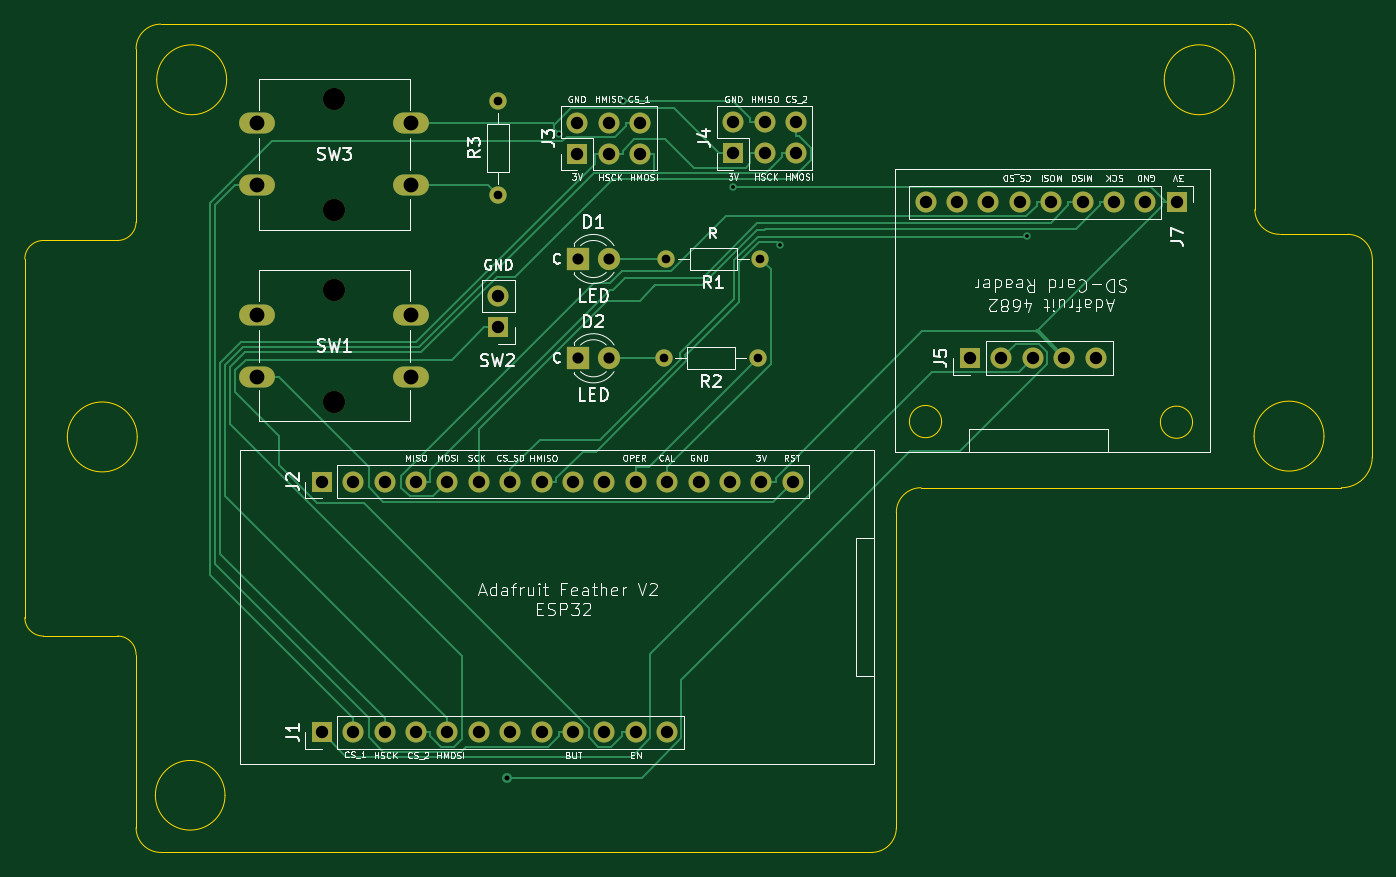
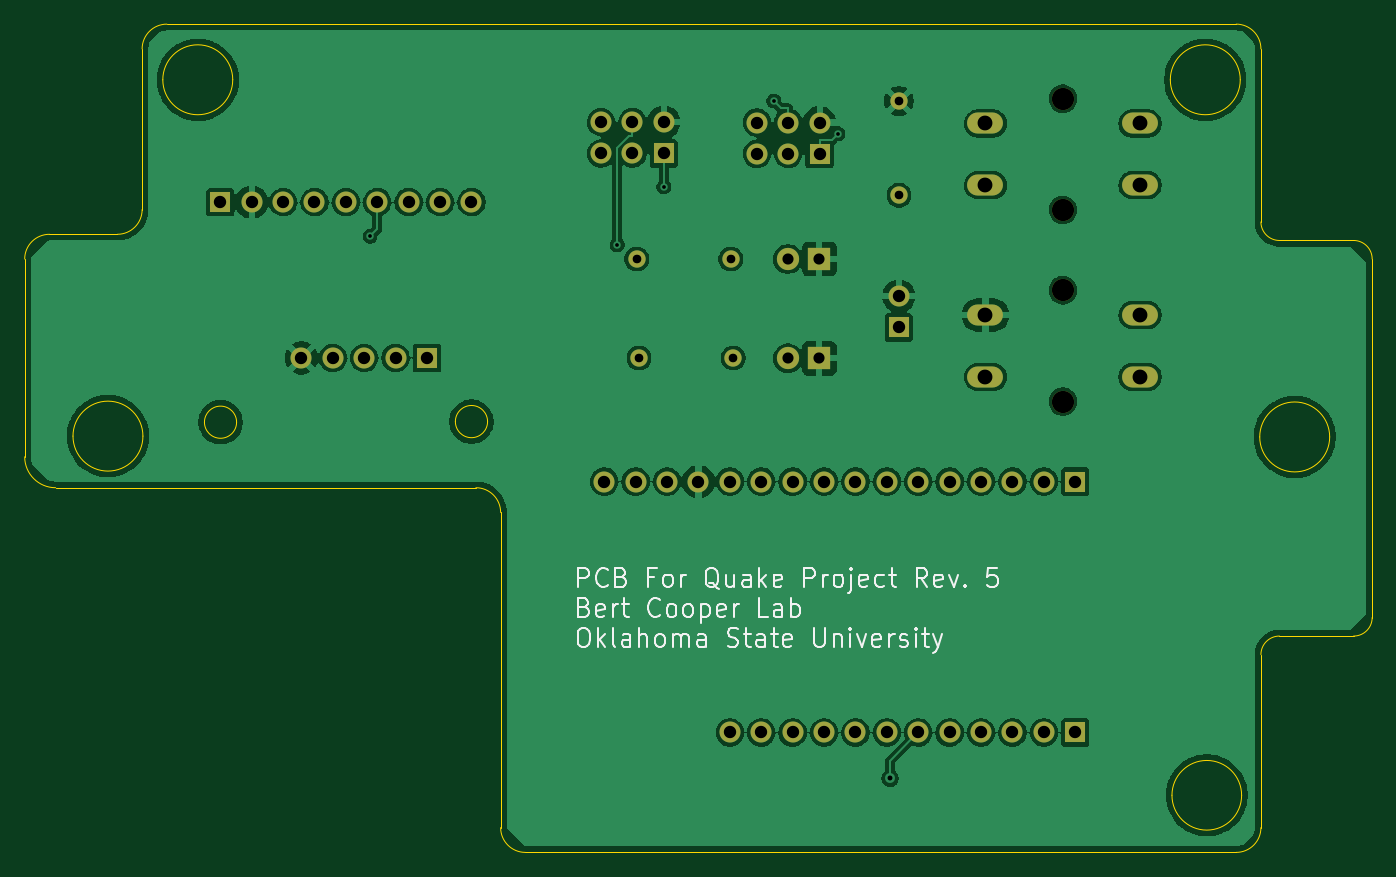
Circuit board: 11 layer files. Board 109.0 x 67.0 mm.
- bottom_copper: Quake_PCB_3-B_Cu.gbl (166962 bytes)
- bottom_mask: Quake_PCB_3-B_Mask.gbs (2789 bytes)
- paste: Quake_PCB_3-B_Paste.gbp (490 bytes)
- bottom_silk: Quake_PCB_3-B_Silkscreen.gbo (33711 bytes)
- outline: Quake_PCB_3-Edge_Cuts.gm1 (3087 bytes)
- top_copper: Quake_PCB_3-F_Cu.gtl (14755 bytes)
- top_mask: Quake_PCB_3-F_Mask.gts (2789 bytes)
- paste: Quake_PCB_3-F_Paste.gtp (490 bytes)
- top_silk: Quake_PCB_3-F_Silkscreen.gto (112010 bytes)
- drill: Quake_PCB_3-NPTH.drl (393 bytes)
- drill: Quake_PCB_3-PTH.drl (1770 bytes)

=== bottom_copper: Quake_PCB_3-B_Cu.gbl (166962 bytes, source omitted) ===
=== bottom_mask: Quake_PCB_3-B_Mask.gbs ===
G04 #@! TF.GenerationSoftware,KiCad,Pcbnew,9.0.2*
G04 #@! TF.CreationDate,2025-09-04T17:03:48-05:00*
G04 #@! TF.ProjectId,Quake_PCB_3,5175616b-655f-4504-9342-5f332e6b6963,rev?*
G04 #@! TF.SameCoordinates,Original*
G04 #@! TF.FileFunction,Soldermask,Bot*
G04 #@! TF.FilePolarity,Negative*
%FSLAX46Y46*%
G04 Gerber Fmt 4.6, Leading zero omitted, Abs format (unit mm)*
G04 Created by KiCad (PCBNEW 9.0.2) date 2025-09-04 17:03:48*
%MOMM*%
%LPD*%
G01*
G04 APERTURE LIST*
%ADD10R,1.700000X1.700000*%
%ADD11O,1.700000X1.700000*%
%ADD12C,1.400000*%
%ADD13O,1.400000X1.400000*%
%ADD14R,1.800000X1.800000*%
%ADD15C,1.800000*%
%ADD16O,2.900000X1.700000*%
%ADD17C,1.700000*%
G04 APERTURE END LIST*
D10*
X183680000Y-74900000D03*
D11*
X181140000Y-74900000D03*
X178600000Y-74900000D03*
X176060000Y-74900000D03*
X173520000Y-74900000D03*
X170980000Y-74900000D03*
X168440000Y-74900000D03*
X165900000Y-74900000D03*
X163360000Y-74900000D03*
D10*
X114520000Y-97500000D03*
D11*
X117060000Y-97500000D03*
X119600000Y-97500000D03*
X122140000Y-97500000D03*
X124680000Y-97500000D03*
X127220000Y-97500000D03*
X129760000Y-97500000D03*
X132300000Y-97500000D03*
X134840000Y-97500000D03*
X137380000Y-97500000D03*
X139920000Y-97500000D03*
X142460000Y-97500000D03*
X145000000Y-97500000D03*
X147540000Y-97500000D03*
X150080000Y-97500000D03*
X152620000Y-97500000D03*
D12*
X150000000Y-79500000D03*
D13*
X142380000Y-79500000D03*
D14*
X135225000Y-79500000D03*
D15*
X137765000Y-79500000D03*
D10*
X114520000Y-117800000D03*
D11*
X117060000Y-117800000D03*
X119600000Y-117800000D03*
X122140000Y-117800000D03*
X124680000Y-117800000D03*
X127220000Y-117800000D03*
X129760000Y-117800000D03*
X132300000Y-117800000D03*
X134840000Y-117800000D03*
X137380000Y-117800000D03*
X139920000Y-117800000D03*
X142460000Y-117800000D03*
D10*
X147800000Y-70960000D03*
D11*
X147800000Y-68420000D03*
X150340000Y-70960000D03*
X150340000Y-68420000D03*
X152880000Y-70960000D03*
X152880000Y-68420000D03*
D10*
X128790000Y-85030000D03*
D11*
X128790000Y-82490000D03*
D15*
X115530000Y-66530000D03*
X115530000Y-75530000D03*
D16*
X109280000Y-68530000D03*
X121780000Y-68530000D03*
X109280000Y-73530000D03*
X121780000Y-73530000D03*
D10*
X166960000Y-87500000D03*
D17*
X169500000Y-87500000D03*
X172040000Y-87500000D03*
X174580000Y-87500000D03*
X177120000Y-87500000D03*
D14*
X135225000Y-87530000D03*
D15*
X137765000Y-87530000D03*
D12*
X128780000Y-74340000D03*
X128780000Y-66720000D03*
D15*
X115530000Y-82030000D03*
X115530000Y-91030000D03*
D16*
X109280000Y-84030000D03*
X121780000Y-84030000D03*
X109280000Y-89030000D03*
X121780000Y-89030000D03*
D12*
X149810000Y-87500000D03*
D13*
X142190000Y-87500000D03*
D10*
X135200000Y-71000000D03*
D11*
X135200000Y-68460000D03*
X137740000Y-71000000D03*
X137740000Y-68460000D03*
X140280000Y-71000000D03*
X140280000Y-68460000D03*
M02*

=== paste: Quake_PCB_3-B_Paste.gbp ===
G04 #@! TF.GenerationSoftware,KiCad,Pcbnew,9.0.2*
G04 #@! TF.CreationDate,2025-09-04T17:03:48-05:00*
G04 #@! TF.ProjectId,Quake_PCB_3,5175616b-655f-4504-9342-5f332e6b6963,rev?*
G04 #@! TF.SameCoordinates,Original*
G04 #@! TF.FileFunction,Paste,Bot*
G04 #@! TF.FilePolarity,Positive*
%FSLAX46Y46*%
G04 Gerber Fmt 4.6, Leading zero omitted, Abs format (unit mm)*
G04 Created by KiCad (PCBNEW 9.0.2) date 2025-09-04 17:03:48*
%MOMM*%
%LPD*%
G01*
G04 APERTURE LIST*
G04 APERTURE END LIST*
M02*

=== bottom_silk: Quake_PCB_3-B_Silkscreen.gbo (33711 bytes, source omitted) ===
=== outline: Quake_PCB_3-Edge_Cuts.gm1 ===
G04 #@! TF.GenerationSoftware,KiCad,Pcbnew,9.0.2*
G04 #@! TF.CreationDate,2025-09-04T17:03:48-05:00*
G04 #@! TF.ProjectId,Quake_PCB_3,5175616b-655f-4504-9342-5f332e6b6963,rev?*
G04 #@! TF.SameCoordinates,Original*
G04 #@! TF.FileFunction,Profile,NP*
%FSLAX46Y46*%
G04 Gerber Fmt 4.6, Leading zero omitted, Abs format (unit mm)*
G04 Created by KiCad (PCBNEW 9.0.2) date 2025-09-04 17:03:48*
%MOMM*%
%LPD*%
G01*
G04 APERTURE LIST*
G04 #@! TA.AperFunction,Profile*
%ADD10C,0.050000*%
G04 #@! TD*
G04 APERTURE END LIST*
D10*
X199500000Y-79500000D02*
X199500000Y-95500000D01*
X101500000Y-127500000D02*
G75*
G02*
X99500000Y-125500000I0J2000000D01*
G01*
X99500000Y-62500000D02*
X99500000Y-76500000D01*
X98000000Y-110000000D02*
X92000000Y-110000000D01*
X99595755Y-93892033D02*
G75*
G02*
X93938901Y-93892033I-2828427J0D01*
G01*
X93938901Y-93892033D02*
G75*
G02*
X99595755Y-93892033I2828427J0D01*
G01*
X188328427Y-65000000D02*
G75*
G02*
X182671573Y-65000000I-2828427J0D01*
G01*
X182671573Y-65000000D02*
G75*
G02*
X188328427Y-65000000I2828427J0D01*
G01*
X192000000Y-77500000D02*
X197500000Y-77500000D01*
X99500000Y-76500000D02*
G75*
G02*
X98000000Y-78000000I-1500000J0D01*
G01*
X199500000Y-95500000D02*
G75*
G02*
X197000000Y-98000000I-2500000J0D01*
G01*
X99500000Y-62500000D02*
G75*
G02*
X101500000Y-60500000I2000000J0D01*
G01*
X195593779Y-93825530D02*
G75*
G02*
X189936925Y-93825530I-2828427J0D01*
G01*
X189936925Y-93825530D02*
G75*
G02*
X195593779Y-93825530I2828427J0D01*
G01*
X197500000Y-77500000D02*
G75*
G02*
X199500000Y-79500000I0J-2000000D01*
G01*
X184960000Y-92700000D02*
G75*
G02*
X182360000Y-92700000I-1300000J0D01*
G01*
X182360000Y-92700000D02*
G75*
G02*
X184960000Y-92700000I1300000J0D01*
G01*
X90500000Y-79500000D02*
G75*
G02*
X92000000Y-78000000I1500000J0D01*
G01*
X197000000Y-98000000D02*
X163000000Y-98000000D01*
X90500000Y-108500000D02*
X90500000Y-79500000D01*
X159000000Y-127500000D02*
X101500000Y-127500000D01*
X161000000Y-100000000D02*
X161000000Y-125500000D01*
X92000000Y-78000000D02*
X98000000Y-78000000D01*
X92000000Y-110000000D02*
G75*
G02*
X90500000Y-108500000I0J1500000D01*
G01*
X101500000Y-60500000D02*
X188000000Y-60500000D01*
X161000000Y-125500000D02*
G75*
G02*
X159000000Y-127500000I-2000000J0D01*
G01*
X99500000Y-111500000D02*
X99500000Y-125500000D01*
X106828427Y-65000000D02*
G75*
G02*
X101171573Y-65000000I-2828427J0D01*
G01*
X101171573Y-65000000D02*
G75*
G02*
X106828427Y-65000000I2828427J0D01*
G01*
X98000000Y-110000000D02*
G75*
G02*
X99500000Y-111500000I0J-1500000D01*
G01*
X106695839Y-122878796D02*
G75*
G02*
X101061753Y-122878796I-2817043J0D01*
G01*
X101061753Y-122878796D02*
G75*
G02*
X106695839Y-122878796I2817043J0D01*
G01*
X192000000Y-77500000D02*
G75*
G02*
X190000000Y-75500000I0J2000000D01*
G01*
X164661730Y-92650000D02*
G75*
G02*
X162058270Y-92650000I-1301730J0D01*
G01*
X162058270Y-92650000D02*
G75*
G02*
X164661730Y-92650000I1301730J0D01*
G01*
X161000000Y-100000000D02*
G75*
G02*
X163000000Y-98000000I2000000J0D01*
G01*
X190000000Y-62500000D02*
X190000000Y-75500000D01*
X188000000Y-60500000D02*
G75*
G02*
X190000000Y-62500000I0J-2000000D01*
G01*
M02*

=== top_copper: Quake_PCB_3-F_Cu.gtl (14755 bytes, source omitted) ===
=== top_mask: Quake_PCB_3-F_Mask.gts ===
G04 #@! TF.GenerationSoftware,KiCad,Pcbnew,9.0.2*
G04 #@! TF.CreationDate,2025-09-04T17:03:48-05:00*
G04 #@! TF.ProjectId,Quake_PCB_3,5175616b-655f-4504-9342-5f332e6b6963,rev?*
G04 #@! TF.SameCoordinates,Original*
G04 #@! TF.FileFunction,Soldermask,Top*
G04 #@! TF.FilePolarity,Negative*
%FSLAX46Y46*%
G04 Gerber Fmt 4.6, Leading zero omitted, Abs format (unit mm)*
G04 Created by KiCad (PCBNEW 9.0.2) date 2025-09-04 17:03:48*
%MOMM*%
%LPD*%
G01*
G04 APERTURE LIST*
%ADD10R,1.700000X1.700000*%
%ADD11O,1.700000X1.700000*%
%ADD12C,1.400000*%
%ADD13O,1.400000X1.400000*%
%ADD14R,1.800000X1.800000*%
%ADD15C,1.800000*%
%ADD16O,2.900000X1.700000*%
%ADD17C,1.700000*%
G04 APERTURE END LIST*
D10*
X183680000Y-74900000D03*
D11*
X181140000Y-74900000D03*
X178600000Y-74900000D03*
X176060000Y-74900000D03*
X173520000Y-74900000D03*
X170980000Y-74900000D03*
X168440000Y-74900000D03*
X165900000Y-74900000D03*
X163360000Y-74900000D03*
D10*
X114520000Y-97500000D03*
D11*
X117060000Y-97500000D03*
X119600000Y-97500000D03*
X122140000Y-97500000D03*
X124680000Y-97500000D03*
X127220000Y-97500000D03*
X129760000Y-97500000D03*
X132300000Y-97500000D03*
X134840000Y-97500000D03*
X137380000Y-97500000D03*
X139920000Y-97500000D03*
X142460000Y-97500000D03*
X145000000Y-97500000D03*
X147540000Y-97500000D03*
X150080000Y-97500000D03*
X152620000Y-97500000D03*
D12*
X150000000Y-79500000D03*
D13*
X142380000Y-79500000D03*
D14*
X135225000Y-79500000D03*
D15*
X137765000Y-79500000D03*
D10*
X114520000Y-117800000D03*
D11*
X117060000Y-117800000D03*
X119600000Y-117800000D03*
X122140000Y-117800000D03*
X124680000Y-117800000D03*
X127220000Y-117800000D03*
X129760000Y-117800000D03*
X132300000Y-117800000D03*
X134840000Y-117800000D03*
X137380000Y-117800000D03*
X139920000Y-117800000D03*
X142460000Y-117800000D03*
D10*
X147800000Y-70960000D03*
D11*
X147800000Y-68420000D03*
X150340000Y-70960000D03*
X150340000Y-68420000D03*
X152880000Y-70960000D03*
X152880000Y-68420000D03*
D10*
X128790000Y-85030000D03*
D11*
X128790000Y-82490000D03*
D15*
X115530000Y-66530000D03*
X115530000Y-75530000D03*
D16*
X109280000Y-68530000D03*
X121780000Y-68530000D03*
X109280000Y-73530000D03*
X121780000Y-73530000D03*
D10*
X166960000Y-87500000D03*
D17*
X169500000Y-87500000D03*
X172040000Y-87500000D03*
X174580000Y-87500000D03*
X177120000Y-87500000D03*
D14*
X135225000Y-87530000D03*
D15*
X137765000Y-87530000D03*
D12*
X128780000Y-74340000D03*
X128780000Y-66720000D03*
D15*
X115530000Y-82030000D03*
X115530000Y-91030000D03*
D16*
X109280000Y-84030000D03*
X121780000Y-84030000D03*
X109280000Y-89030000D03*
X121780000Y-89030000D03*
D12*
X149810000Y-87500000D03*
D13*
X142190000Y-87500000D03*
D10*
X135200000Y-71000000D03*
D11*
X135200000Y-68460000D03*
X137740000Y-71000000D03*
X137740000Y-68460000D03*
X140280000Y-71000000D03*
X140280000Y-68460000D03*
M02*

=== paste: Quake_PCB_3-F_Paste.gtp ===
G04 #@! TF.GenerationSoftware,KiCad,Pcbnew,9.0.2*
G04 #@! TF.CreationDate,2025-09-04T17:03:48-05:00*
G04 #@! TF.ProjectId,Quake_PCB_3,5175616b-655f-4504-9342-5f332e6b6963,rev?*
G04 #@! TF.SameCoordinates,Original*
G04 #@! TF.FileFunction,Paste,Top*
G04 #@! TF.FilePolarity,Positive*
%FSLAX46Y46*%
G04 Gerber Fmt 4.6, Leading zero omitted, Abs format (unit mm)*
G04 Created by KiCad (PCBNEW 9.0.2) date 2025-09-04 17:03:48*
%MOMM*%
%LPD*%
G01*
G04 APERTURE LIST*
G04 APERTURE END LIST*
M02*

=== top_silk: Quake_PCB_3-F_Silkscreen.gto (112010 bytes, source omitted) ===
=== drill: Quake_PCB_3-NPTH.drl ===
M48
; DRILL file {KiCad 9.0.2} date 2025-09-04T17:04:39-0500
; FORMAT={-:-/ absolute / metric / decimal}
; #@! TF.CreationDate,2025-09-04T17:04:39-05:00
; #@! TF.GenerationSoftware,Kicad,Pcbnew,9.0.2
; #@! TF.FileFunction,NonPlated,1,2,NPTH
FMAT,2
METRIC
; #@! TA.AperFunction,NonPlated,NPTH,ComponentDrill
T1C1.800
%
G90
G05
T1
X115.53Y-66.53
X115.53Y-75.53
X115.53Y-82.03
X115.53Y-91.03
M30

=== drill: Quake_PCB_3-PTH.drl ===
M48
; DRILL file {KiCad 9.0.2} date 2025-09-04T17:04:39-0500
; FORMAT={-:-/ absolute / metric / decimal}
; #@! TF.CreationDate,2025-09-04T17:04:39-05:00
; #@! TF.GenerationSoftware,Kicad,Pcbnew,9.0.2
; #@! TF.FileFunction,Plated,1,2,PTH
FMAT,2
METRIC
; #@! TA.AperFunction,Plated,PTH,ViaDrill
T1C0.300
; #@! TA.AperFunction,Plated,PTH,ViaDrill
T2C0.400
; #@! TA.AperFunction,Plated,PTH,ComponentDrill
T3C0.700
; #@! TA.AperFunction,Plated,PTH,ComponentDrill
T4C0.900
; #@! TA.AperFunction,Plated,PTH,ComponentDrill
T5C1.000
; #@! TA.AperFunction,Plated,PTH,ComponentDrill
T6C1.200
%
G90
G05
T1
X133.722Y-69.367
X138.901Y-66.721
X147.8Y-73.663
X151.56Y-78.35
X171.564Y-77.646
T2
X129.5Y-121.5
T3
X128.78Y-66.72
X128.78Y-74.34
X142.19Y-87.5
X142.38Y-79.5
X149.81Y-87.5
X150.0Y-79.5
T4
X135.225Y-79.5
X135.225Y-87.53
X137.765Y-79.5
X137.765Y-87.53
T5
X114.52Y-97.5
X114.52Y-117.8
X117.06Y-97.5
X117.06Y-117.8
X119.6Y-97.5
X119.6Y-117.8
X122.14Y-97.5
X122.14Y-117.8
X124.68Y-97.5
X124.68Y-117.8
X127.22Y-97.5
X127.22Y-117.8
X128.79Y-82.49
X128.79Y-85.03
X129.76Y-97.5
X129.76Y-117.8
X132.3Y-97.5
X132.3Y-117.8
X134.84Y-97.5
X134.84Y-117.8
X135.2Y-68.46
X135.2Y-71.0
X137.38Y-97.5
X137.38Y-117.8
X137.74Y-68.46
X137.74Y-71.0
X139.92Y-97.5
X139.92Y-117.8
X140.28Y-68.46
X140.28Y-71.0
X142.46Y-97.5
X142.46Y-117.8
X145.0Y-97.5
X147.54Y-97.5
X147.8Y-68.42
X147.8Y-70.96
X150.08Y-97.5
X150.34Y-68.42
X150.34Y-70.96
X152.62Y-97.5
X152.88Y-68.42
X152.88Y-70.96
X163.36Y-74.9
X165.9Y-74.9
X166.96Y-87.5
X168.44Y-74.9
X169.5Y-87.5
X170.98Y-74.9
X172.04Y-87.5
X173.52Y-74.9
X174.58Y-87.5
X176.06Y-74.9
X177.12Y-87.5
X178.6Y-74.9
X181.14Y-74.9
X183.68Y-74.9
T6
X109.28Y-68.53
X109.28Y-73.53
X109.28Y-84.03
X109.28Y-89.03
X121.78Y-68.53
X121.78Y-73.53
X121.78Y-84.03
X121.78Y-89.03
M30
